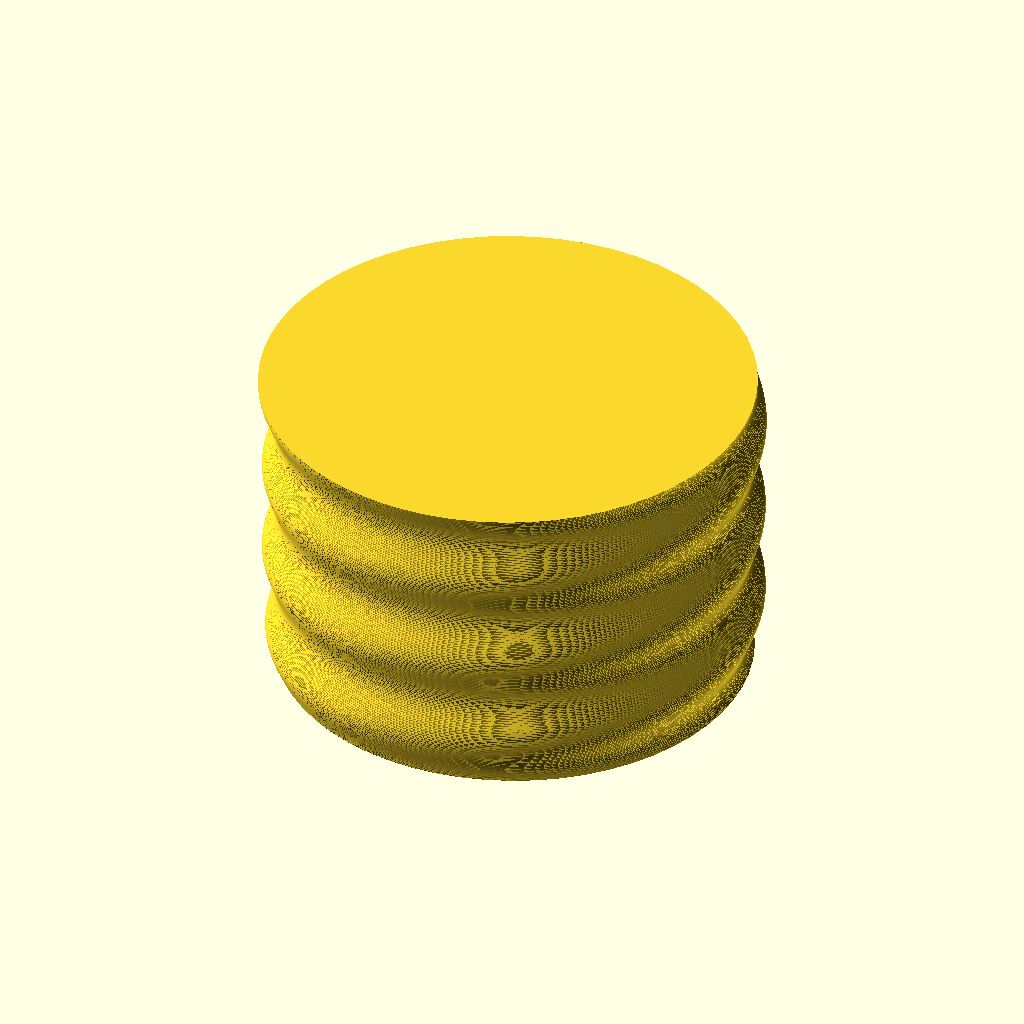
Cell 1 — every parameter at its default value.
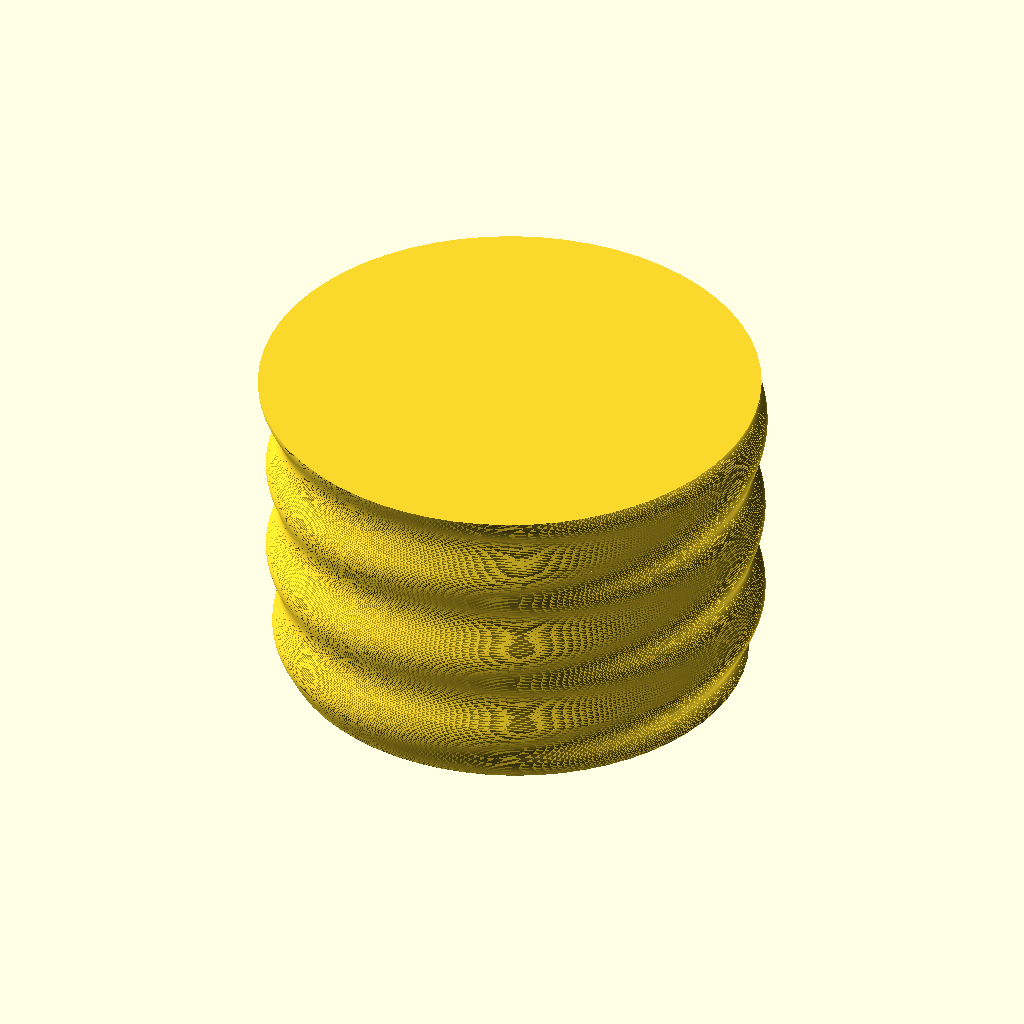
Cell 2 — wall_thickness set to 2, the other parameters unchanged.
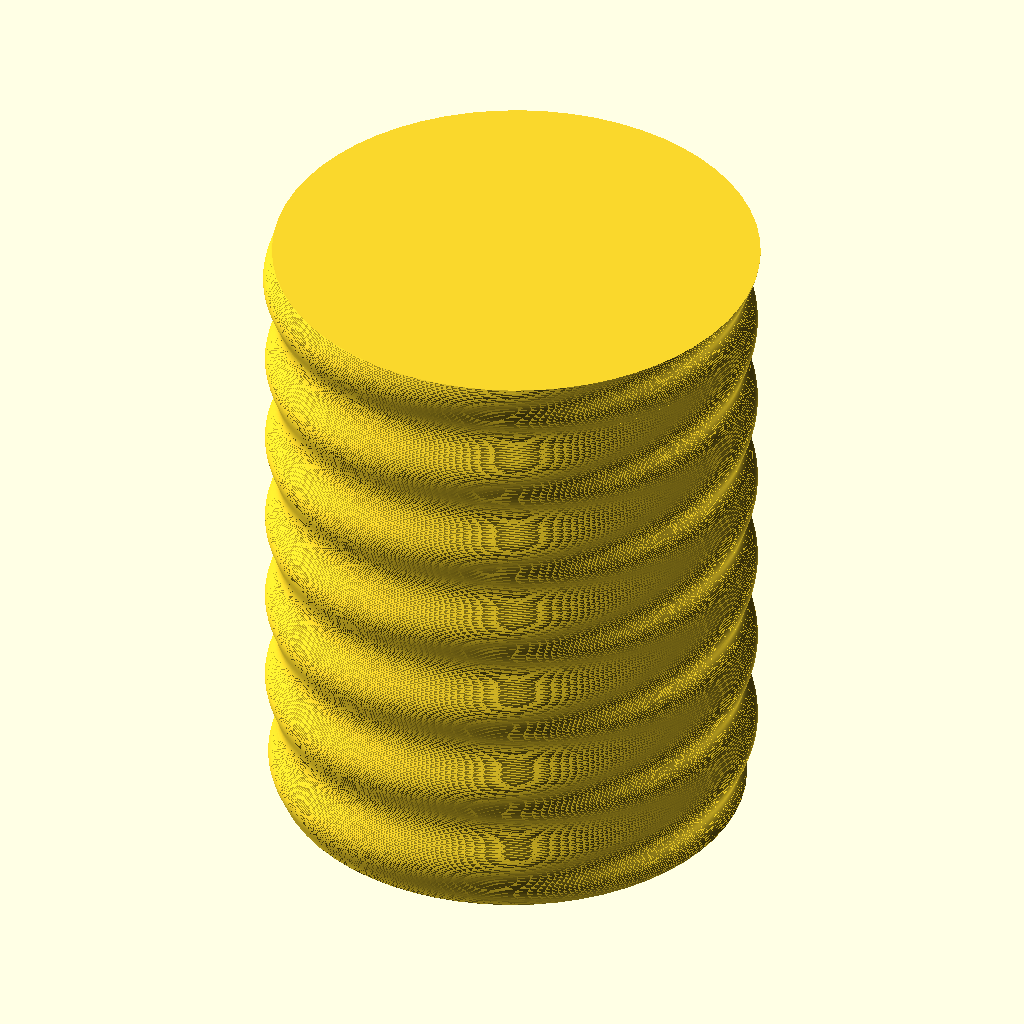
Cell 3: the same model with cup_height = 80.
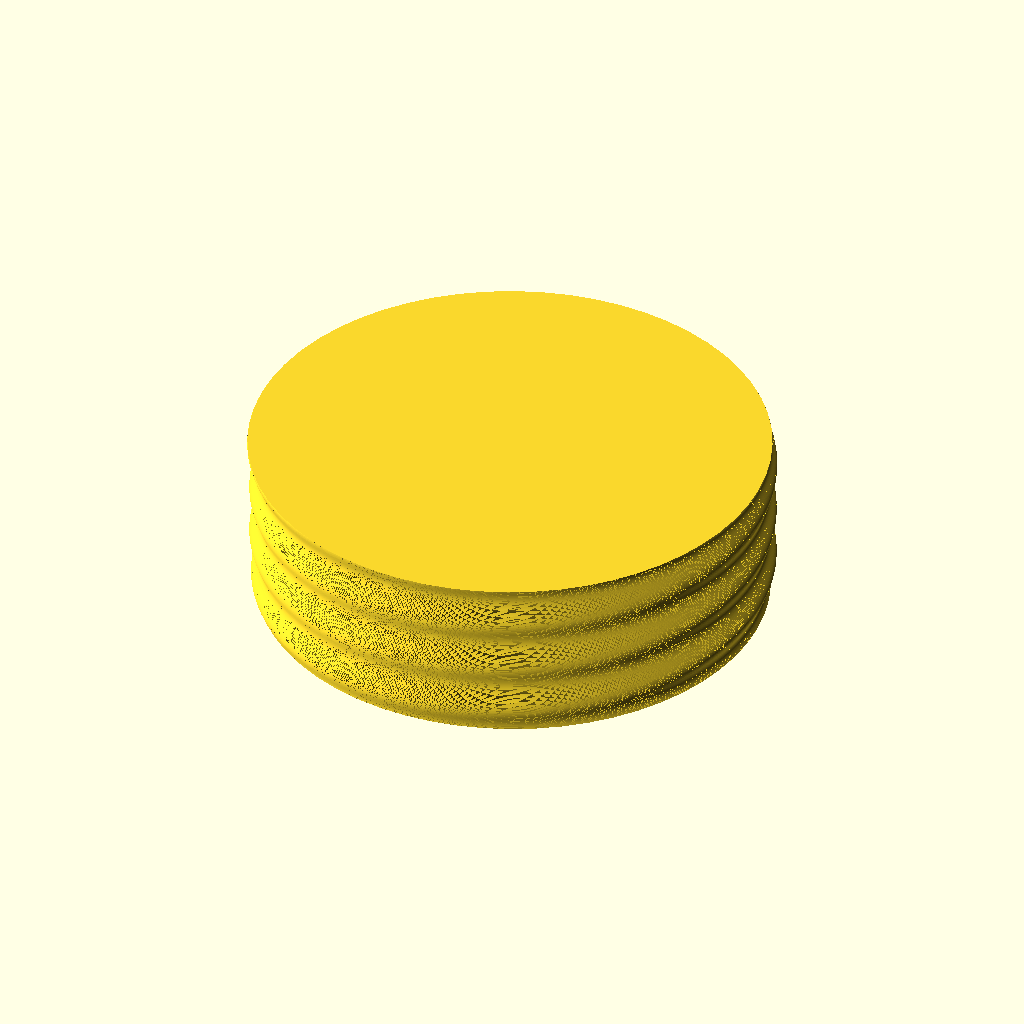
Cell 4: the same model with cup_diameter = 120.
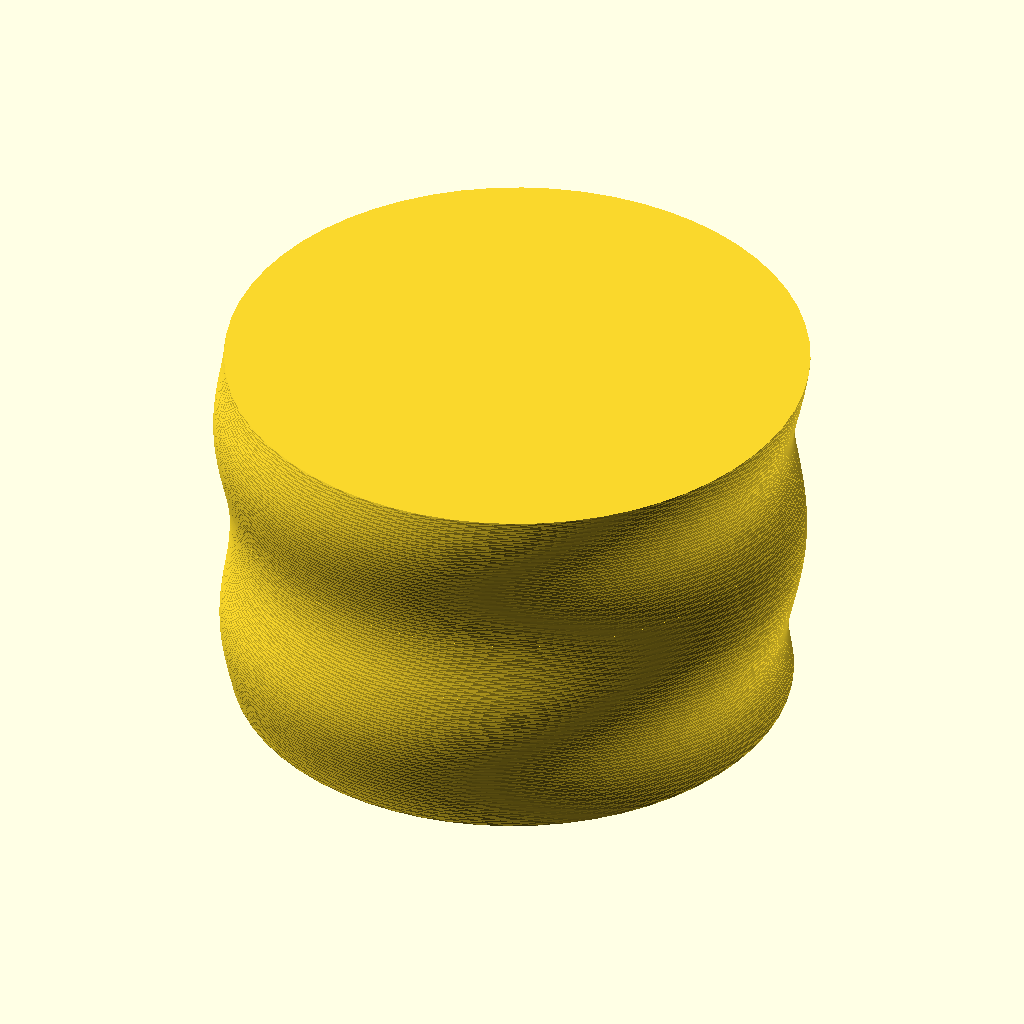
Cell 5 — thread_pitch set to 24, the other parameters unchanged.
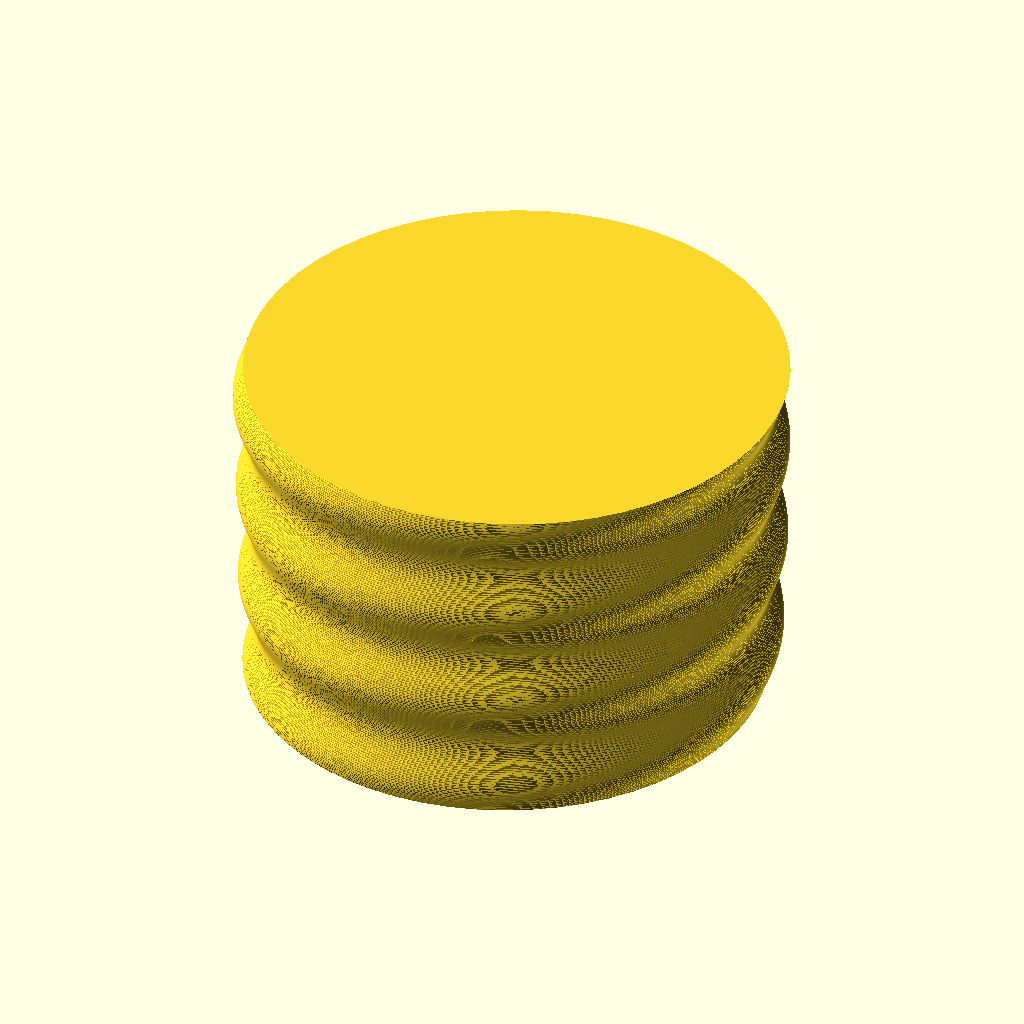
Cell 6: the same model with turns_to_lock = 1.4.
All cells are drawn from the same view direction (rotation 55°, 0°, 25°, orthographic, colour scheme Cornfield), but the view is re-fitted for each cell, so position and scale can differ between cells as well as the parameter.
The OpenSCAD source (inputs/thingiverse/files/thing-603471/files/screwcupgeneratorV2.scad):
//Screwcup Generator for OpenSCAD v2
//by Hunter Frerich - Jul 2015


//CUSTOMIZER VARIABLES

//set slightly bigger than your nozzle size, 0 for a lid or straight cup
wall_thickness=1.0;

//set to 0 for a lid
cup_height=40.0;

//add 3x wall thickness for a lid
cup_diameter=60.0;

//height of one turn
thread_pitch=12;

//how many turns to make the top and bottom chamfer, also sets minimum (lid) height
turns_to_lock=0.7;

//reduce this if print fails
thread_depth=0.75;

//quality
quality=60;

//////////////////////////////////////////////////

screwcup (thread_pitch, cup_height, quality, cup_diameter, wall_thickness,turns_to_lock);

//////////////////////////////////////////////////

module screwcup(pitch, height, qual, male, wall, chamf) 
{


union()	{

if (2*chamf*pitch >= height){ 

///make top chamfer when height less than both chamfers///

translate([0,0,chamf*pitch-0.001])
linear_extrude(height = chamf*pitch, center = false, convexity = 10, twist = -(360*chamf*pitch/pitch), $fn = qual, scale=((male+1*wall)/male) , slices=chamf*pitch*100/pitch)
translate([thread_depth*((male+0.6*wall)/male), 0, 0])
circle(r = (male/2));

}

else {

///normal make top chamfer///

translate([0,0,height-(chamf*pitch)-0.002])
rotate([0,0,(360*((height-2*(chamf*pitch)))/pitch)])
linear_extrude(height = chamf*pitch, center = false, convexity = 10, twist = -(360*chamf*pitch/pitch), $fn = qual, scale=((male+1*wall)/male) , slices=chamf*pitch*100/pitch)
translate([thread_depth*((male+0.6*wall)/male), 0, 0])
circle(r = ((male/2)));

}

///make center///

translate([0,0,chamf*pitch-0.001])
linear_extrude(height = height-2*(chamf*pitch), center = false, convexity = 10, twist = -(360*((height-2*(chamf*pitch)))/pitch), $fn = qual, scale=(1) , slices=(height-2*(chamf*pitch))*100/pitch)
translate([thread_depth, 0, 0])
circle(r = (male/2));

///make bottom chamfer///

translate([0,0,chamf*pitch])
rotate([180,0,0])
linear_extrude(height = chamf*pitch, center = false, convexity = 10, twist = -(360*((chamf*pitch))/pitch), $fn = qual, scale=((male-1.35*wall)/male), slices=chamf*pitch*100/pitch)
translate([thread_depth, 0, 0])
circle(r = ((male/2)));
		
		}
}

/////////////////////////////////////////////////
Customizer parameters (derived from the source; name, type, default, range or options):
wall_thickness: number, default 1
cup_height: number, default 40
cup_diameter: number, default 60
thread_pitch: number, default 12
turns_to_lock: number, default 0.7
thread_depth: number, default 0.75
quality: number, default 60
